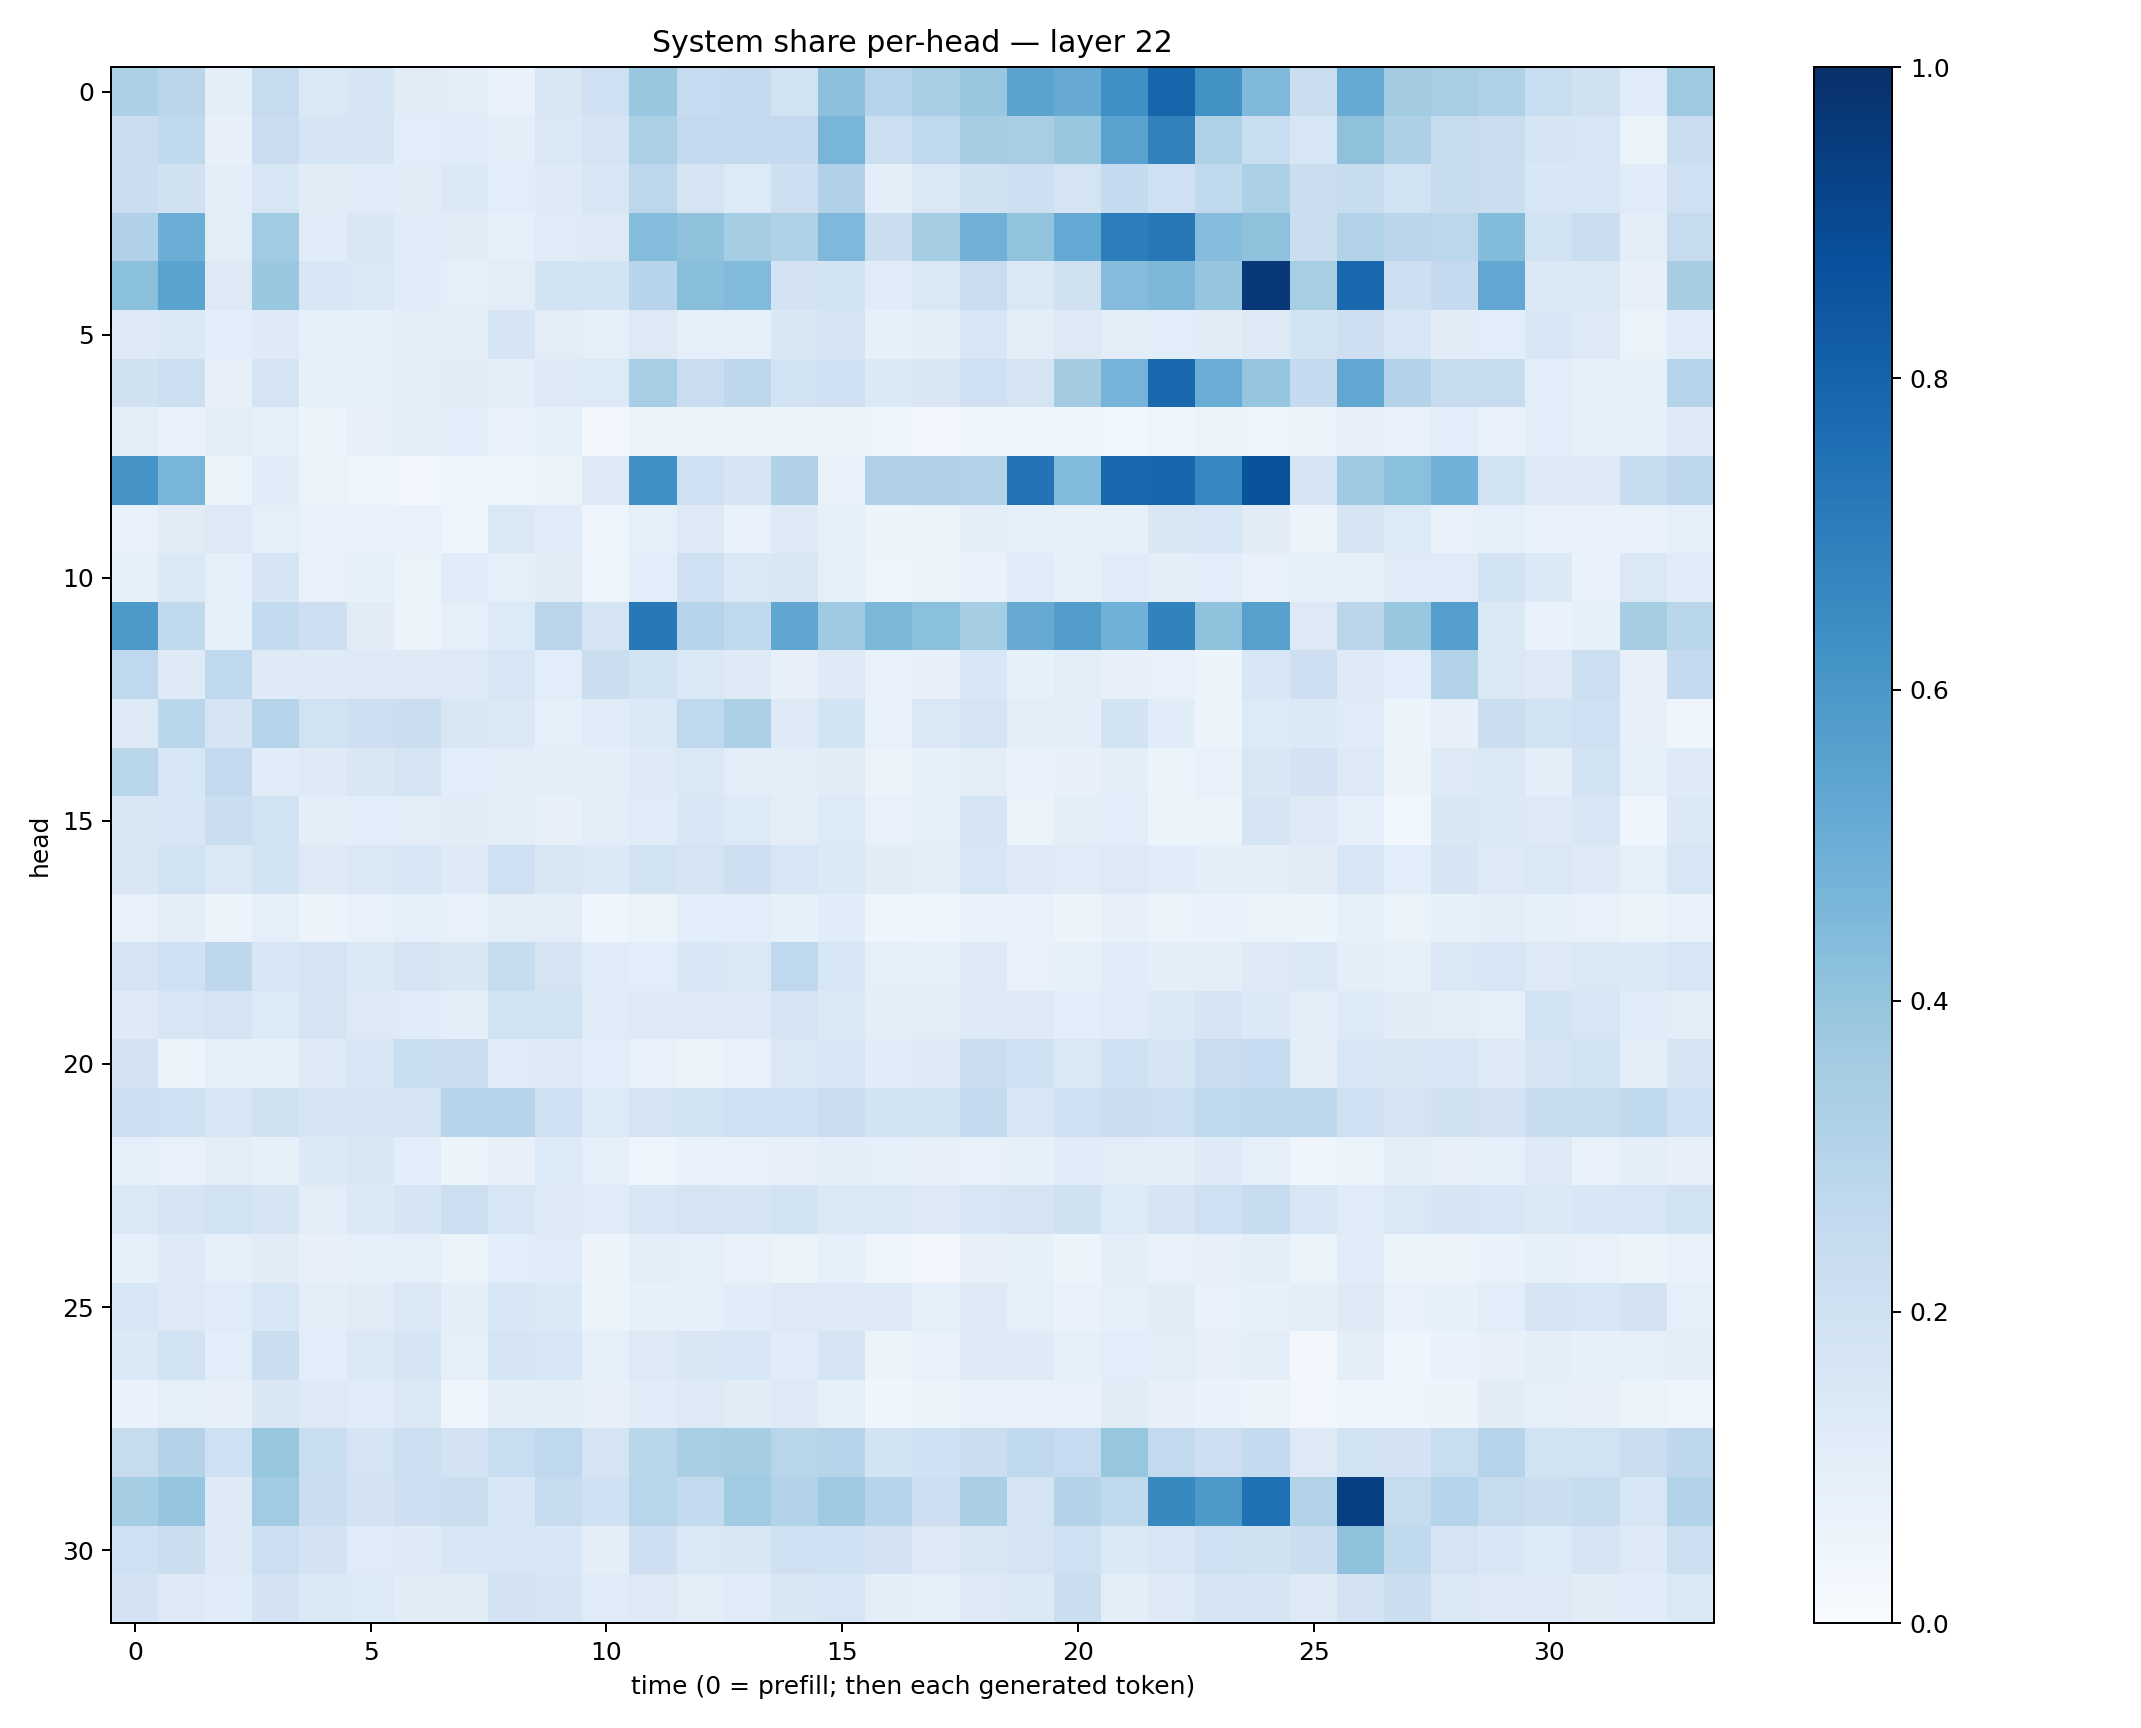

Values plotted in this chart, from the file beside it:
0.32844436, 0.28239173, 0.094014, 0.24342792, 0.147325, 0.16959004, 0.1115599, 0.101632036, 0.06965066, 0.14958991, 0.20400639, 0.39041412, 0.24772584, 0.25052467, 0.19188051, 0.417529, 0.3027425, 0.3457039, 0.38923293, 0.54954386, 0.5118201, 0.6290196, 0.79405516, 0.6229979
0.2242, 0.2655, 0.08093, 0.2285, 0.1647, 0.1704, 0.1086, 0.1166, 0.09969, 0.1455, 0.1796, 0.3335, 0.261, 0.2511, 0.2532, 0.468, 0.2162, 0.2676, 0.3483, 0.3423, 0.383, 0.5516, 0.6858, 0.3209
0.2242, 0.1955, 0.09752, 0.1579, 0.1126, 0.1195, 0.1127, 0.1398, 0.1061, 0.1249, 0.1578, 0.2791, 0.1765, 0.1352, 0.2133, 0.3189, 0.09788, 0.1466, 0.1962, 0.214, 0.1722, 0.2571, 0.2033, 0.2622
0.3192, 0.5024, 0.1046, 0.3664, 0.1167, 0.1501, 0.1184, 0.1116, 0.09068, 0.1184, 0.1258, 0.4343, 0.4073, 0.3521, 0.3213, 0.453, 0.2189, 0.3538, 0.4832, 0.399, 0.5209, 0.7001, 0.7203, 0.4351
0.4196, 0.5484, 0.1263, 0.3892, 0.1558, 0.1475, 0.1159, 0.09149, 0.1054, 0.186, 0.1857, 0.2936, 0.4241, 0.4437, 0.1822, 0.1842, 0.1163, 0.145, 0.2286, 0.1419, 0.1953, 0.4363, 0.4544, 0.3963
0.1213, 0.1393, 0.1093, 0.1233, 0.08905, 0.09047, 0.1031, 0.1005, 0.1677, 0.1052, 0.0881, 0.1262, 0.08844, 0.08924, 0.1498, 0.1648, 0.08459, 0.09997, 0.1632, 0.09511, 0.1286, 0.1052, 0.1055, 0.1103
0.1991, 0.2186, 0.08094, 0.1772, 0.08323, 0.0889, 0.09662, 0.1125, 0.1003, 0.1278, 0.1349, 0.3473, 0.2273, 0.2753, 0.1871, 0.2003, 0.1395, 0.1508, 0.2052, 0.1757, 0.3591, 0.4756, 0.7864, 0.5041
0.09901, 0.07061, 0.1021, 0.09242, 0.06133, 0.08013, 0.09934, 0.1083, 0.06911, 0.09115, 0.03106, 0.05999, 0.05265, 0.05588, 0.05861, 0.05404, 0.04751, 0.03415, 0.04488, 0.04015, 0.04397, 0.03786, 0.04883, 0.06462
0.61, 0.4652, 0.06484, 0.115, 0.06423, 0.04775, 0.03318, 0.04465, 0.04257, 0.06259, 0.1306, 0.6291, 0.2074, 0.1666, 0.3189, 0.07017, 0.3203, 0.3195, 0.3047, 0.739, 0.4442, 0.7867, 0.7925, 0.6657
0.0766, 0.113, 0.1263, 0.08632, 0.07489, 0.06981, 0.07801, 0.04817, 0.1463, 0.1202, 0.04985, 0.08893, 0.1284, 0.07637, 0.1243, 0.08383, 0.06151, 0.06504, 0.09554, 0.0896, 0.08435, 0.08256, 0.1499, 0.161
0.08852, 0.1444, 0.08655, 0.1659, 0.07513, 0.08493, 0.06454, 0.1136, 0.0932, 0.1125, 0.04988, 0.1071, 0.2047, 0.1458, 0.1498, 0.09067, 0.04917, 0.06097, 0.06751, 0.1155, 0.09185, 0.1177, 0.09474, 0.1062
0.5921, 0.2643, 0.08964, 0.2567, 0.2115, 0.1122, 0.05664, 0.08811, 0.1334, 0.2827, 0.1754, 0.7216, 0.3004, 0.2636, 0.5341, 0.3692, 0.4559, 0.4204, 0.3526, 0.5126, 0.5712, 0.4869, 0.6842, 0.4095
0.2685, 0.1248, 0.2662, 0.1234, 0.1236, 0.1286, 0.1306, 0.1252, 0.1621, 0.1091, 0.2199, 0.1847, 0.1415, 0.1244, 0.08019, 0.1229, 0.07064, 0.0808, 0.1524, 0.08254, 0.1039, 0.08023, 0.07396, 0.05805
0.1311, 0.2854, 0.171, 0.2989, 0.1948, 0.2125, 0.223, 0.1522, 0.1392, 0.08993, 0.1145, 0.139, 0.2679, 0.3351, 0.1221, 0.1842, 0.07372, 0.1433, 0.1767, 0.0973, 0.1008, 0.1859, 0.1139, 0.05739
0.2878, 0.1629, 0.261, 0.1149, 0.1231, 0.1509, 0.1759, 0.1062, 0.1033, 0.09796, 0.09665, 0.1228, 0.1423, 0.1053, 0.09464, 0.1126, 0.06253, 0.08303, 0.1029, 0.06761, 0.08082, 0.1011, 0.06022, 0.07573
0.1504, 0.1523, 0.2212, 0.1902, 0.09851, 0.1073, 0.1054, 0.1122, 0.1012, 0.08116, 0.1048, 0.1193, 0.1525, 0.1329, 0.1043, 0.1353, 0.07287, 0.08998, 0.1703, 0.0637, 0.09403, 0.1064, 0.05449, 0.066
0.1493, 0.1926, 0.1413, 0.184, 0.1298, 0.1407, 0.1634, 0.1238, 0.2035, 0.1488, 0.1382, 0.1928, 0.1785, 0.2137, 0.1576, 0.1385, 0.1107, 0.09984, 0.1569, 0.1275, 0.121, 0.1295, 0.1161, 0.09945
0.07054, 0.09675, 0.06195, 0.08843, 0.05494, 0.07096, 0.09106, 0.0767, 0.1034, 0.1034, 0.04078, 0.06616, 0.1081, 0.1071, 0.08496, 0.1148, 0.04152, 0.04697, 0.06785, 0.07073, 0.05562, 0.08088, 0.06391, 0.06778
0.1771, 0.2018, 0.2737, 0.1561, 0.179, 0.1378, 0.173, 0.1501, 0.2417, 0.1763, 0.1178, 0.1081, 0.155, 0.1427, 0.2683, 0.1629, 0.08925, 0.08966, 0.1228, 0.07548, 0.08458, 0.1158, 0.09402, 0.09958
0.1243, 0.1599, 0.1751, 0.1348, 0.1735, 0.1272, 0.1173, 0.09722, 0.1889, 0.1905, 0.118, 0.1273, 0.1278, 0.1213, 0.1775, 0.1397, 0.101, 0.1052, 0.1296, 0.1223, 0.1057, 0.1173, 0.138, 0.1672
0.1824, 0.05362, 0.08955, 0.08314, 0.1265, 0.1629, 0.2322, 0.2238, 0.1181, 0.123, 0.1094, 0.07582, 0.06443, 0.07116, 0.1407, 0.1618, 0.1153, 0.1287, 0.22, 0.203, 0.1407, 0.2085, 0.1662, 0.2291
0.2115, 0.2018, 0.1605, 0.1983, 0.1677, 0.167, 0.1781, 0.2954, 0.3015, 0.2067, 0.1348, 0.1735, 0.1857, 0.2061, 0.2101, 0.2193, 0.1867, 0.1892, 0.2512, 0.1611, 0.2104, 0.2232, 0.2184, 0.2712
0.09207, 0.07165, 0.1034, 0.0857, 0.1405, 0.1486, 0.1073, 0.06118, 0.08192, 0.1329, 0.09153, 0.04874, 0.06688, 0.07373, 0.08021, 0.09783, 0.08928, 0.08082, 0.07586, 0.08349, 0.1165, 0.1047, 0.09744, 0.1236
0.1455, 0.1717, 0.1931, 0.1706, 0.1054, 0.1372, 0.1711, 0.217, 0.1639, 0.1229, 0.1185, 0.1602, 0.174, 0.1714, 0.1851, 0.1376, 0.1434, 0.1294, 0.1577, 0.1761, 0.1959, 0.1334, 0.1656, 0.2069
0.08897, 0.1239, 0.09096, 0.1111, 0.08036, 0.09087, 0.09166, 0.0663, 0.1064, 0.1194, 0.05593, 0.09382, 0.0893, 0.07786, 0.06344, 0.09237, 0.04755, 0.0345, 0.07815, 0.08384, 0.06213, 0.094, 0.07348, 0.07975
0.1534, 0.1258, 0.1205, 0.1605, 0.1012, 0.1112, 0.1437, 0.09617, 0.1549, 0.1395, 0.05983, 0.08273, 0.09046, 0.1168, 0.1268, 0.1325, 0.1309, 0.09033, 0.1324, 0.09332, 0.06916, 0.09096, 0.1113, 0.07311
0.1383, 0.1909, 0.1079, 0.2245, 0.1067, 0.1459, 0.1681, 0.08606, 0.1665, 0.1558, 0.08791, 0.1278, 0.1518, 0.155, 0.1175, 0.173, 0.06209, 0.07809, 0.1217, 0.1214, 0.08547, 0.1091, 0.1028, 0.0793
0.06877, 0.09255, 0.07941, 0.15, 0.1314, 0.1193, 0.1389, 0.04798, 0.09794, 0.1006, 0.08109, 0.1171, 0.1271, 0.1121, 0.1269, 0.08748, 0.0465, 0.05172, 0.07505, 0.07341, 0.07397, 0.1123, 0.07917, 0.06718
0.2425, 0.3074, 0.2109, 0.391, 0.2309, 0.1764, 0.2156, 0.1835, 0.2312, 0.2661, 0.1792, 0.2876, 0.3412, 0.3526, 0.2901, 0.2993, 0.1853, 0.2004, 0.2264, 0.2638, 0.2486, 0.3943, 0.2604, 0.213
0.3533, 0.3951, 0.1249, 0.3662, 0.2191, 0.181, 0.2126, 0.2237, 0.1562, 0.2419, 0.1998, 0.2911, 0.2603, 0.3634, 0.3137, 0.3696, 0.2938, 0.2138, 0.3378, 0.1791, 0.3067, 0.2632, 0.6617, 0.5922
0.2043, 0.2247, 0.1228, 0.2185, 0.1803, 0.1202, 0.1225, 0.1556, 0.1595, 0.1527, 0.1015, 0.212, 0.1463, 0.1499, 0.2099, 0.202, 0.1799, 0.1257, 0.1508, 0.1769, 0.2083, 0.1401, 0.159, 0.2067
0.1806, 0.1285, 0.1149, 0.1827, 0.1401, 0.1364, 0.1095, 0.1128, 0.1818, 0.1658, 0.1203, 0.1324, 0.1044, 0.1188, 0.1498, 0.1589, 0.0982, 0.09265, 0.127, 0.1406, 0.2265, 0.09982, 0.1295, 0.1661
